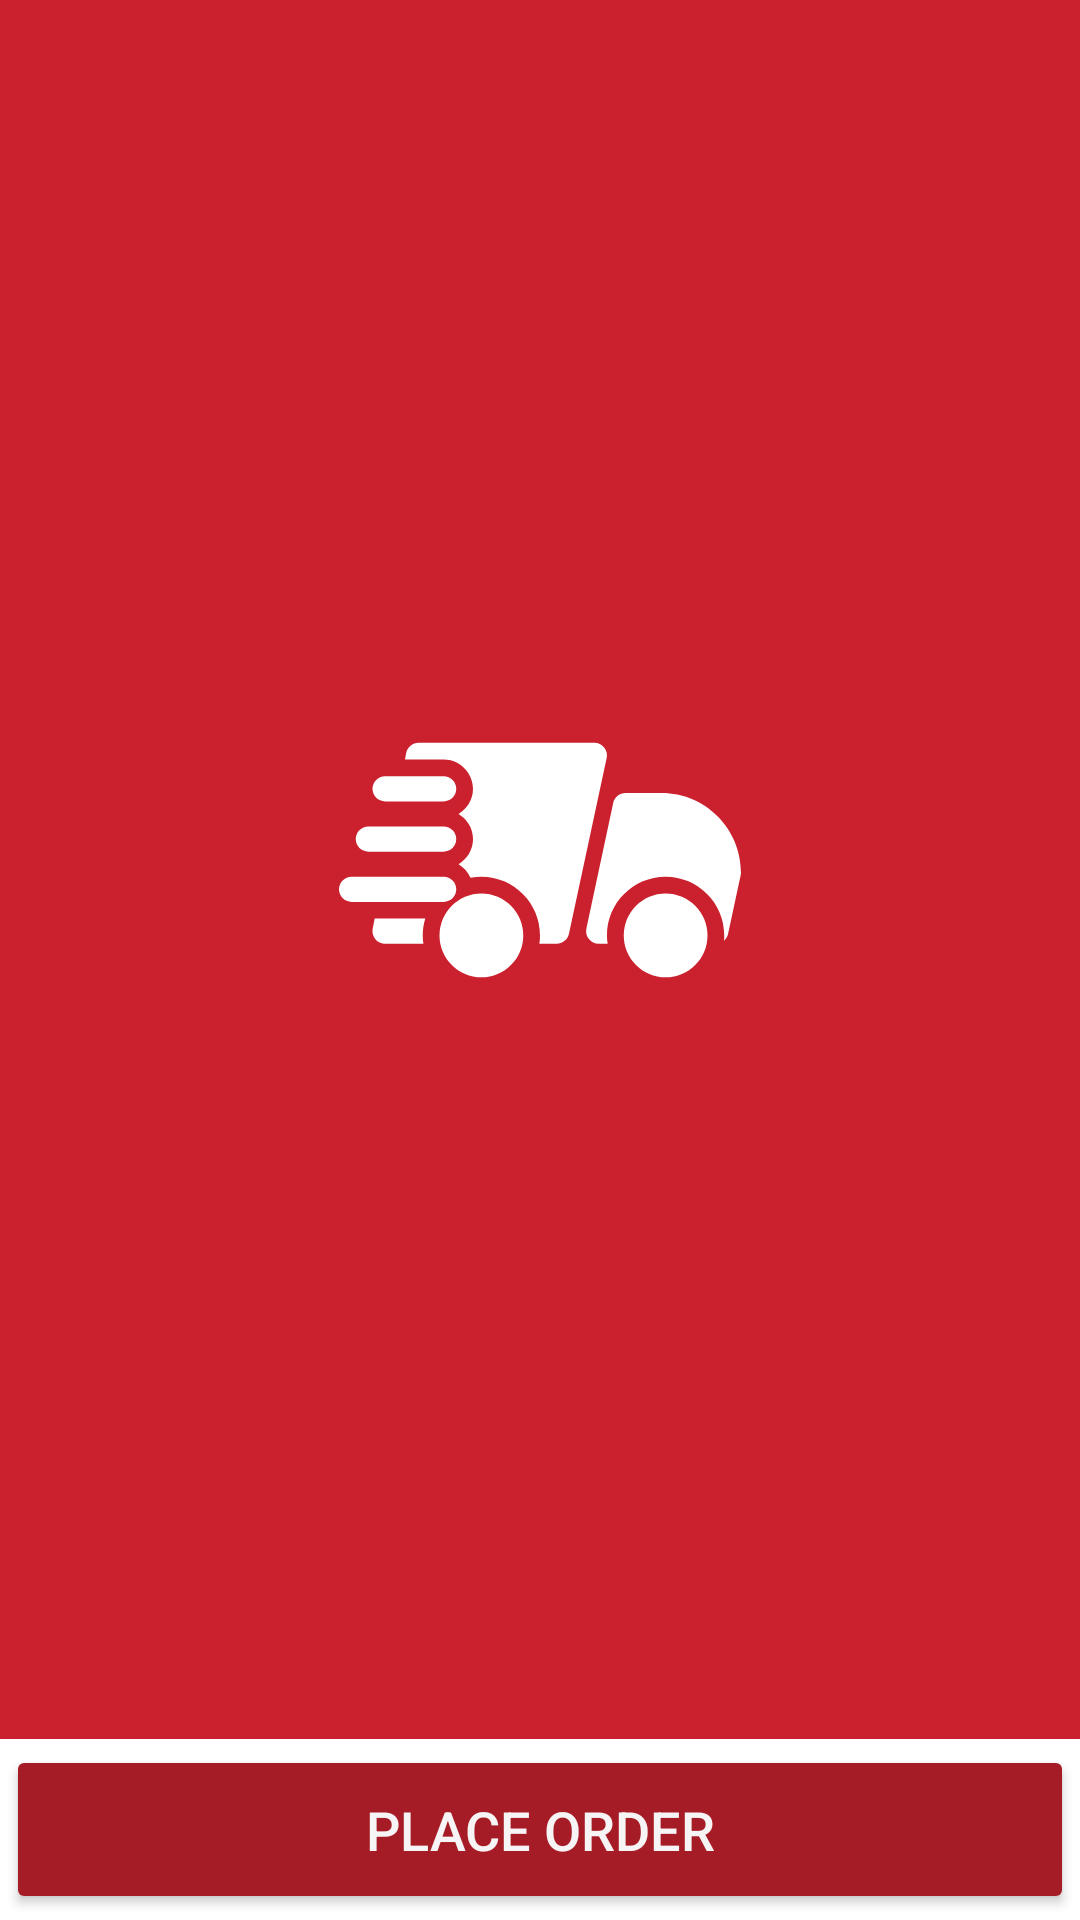

The Android layout XML behind this screen, and the referenced resources:
<!-- AndroidManifest.xml: application theme SplashScreenTheme -->
<!-- res/layout/cart_fragment.xml -->
<?xml version="1.0" encoding="utf-8"?>
<androidx.constraintlayout.widget.ConstraintLayout xmlns:android="http://schemas.android.com/apk/res/android"
    xmlns:app="http://schemas.android.com/apk/res-auto"
    xmlns:tools="http://schemas.android.com/tools"
    android:layout_width="match_parent"
    android:layout_height="match_parent"
    tools:context=".ui.cart.CartFragment">


    <androidx.recyclerview.widget.RecyclerView
        android:id="@+id/cart_list"
        android:layout_width="match_parent"
        android:layout_height="0dp"
        android:clipToPadding="false"
        app:layout_constraintBottom_toBottomOf="parent"
        app:layout_constraintEnd_toEndOf="parent"
        app:layout_constraintHorizontal_bias="0.0"
        app:layout_constraintStart_toStartOf="parent"
        app:layout_constraintTop_toBottomOf="@+id/restaurant_name"
        app:layout_constraintVertical_bias="0.0" />

    <TextView
        android:id="@+id/restaurant_name"
        android:layout_width="match_parent"
        android:layout_height="wrap_content"
        android:ellipsize="end"
        android:textStyle="bold"
        android:paddingHorizontal="18dp"
        android:paddingVertical="4dp"
        android:textSize="18dp"
        android:textColor="@color/dark_red"
        app:layout_constraintEnd_toEndOf="parent"
        app:layout_constraintHorizontal_bias="0.5"
        app:layout_constraintStart_toStartOf="parent"
        app:layout_constraintTop_toTopOf="parent" />


    <FrameLayout
        android:id="@+id/buy_layout"
        android:layout_width="match_parent"
        android:layout_height="wrap_content"
        android:background="@color/white"
        android:padding="2dp"
        app:layout_constraintBottom_toBottomOf="parent"
        app:layout_constraintEnd_toEndOf="parent"
        app:layout_constraintHorizontal_bias="0.5"
        app:layout_constraintStart_toStartOf="parent">

        <Button
            android:id="@+id/place_order_button"
            android:layout_width="match_parent"
            android:layout_height="wrap_content"
            android:backgroundTint="@color/dark_red"
            android:padding="16dp"
            android:text="Place Order"
            android:textColor="@color/whitegrey"
            android:textSize="18sp" />
    </FrameLayout>
</androidx.constraintlayout.widget.ConstraintLayout>
<!-- resources referenced by this layout -->
<resources>
  <color name="dark_red">#A61C26</color>
  <color name="white">#FFFFFFFF</color>
  <color name="whitegrey">#F6F4F4</color>
  <style name="SplashScreenTheme" parent="Theme.AppCompat.Light.NoActionBar">
          <item name="android:windowBackground">@drawable/splash_image</item>
          <item name="android:statusBarColor">@color/red</item>
          <item name="android:navigationBarColor">@color/black</item>
  
  
      </style>
  <!-- drawable splash_image (drawable) -->
  <?xml version="1.0" encoding="utf-8"?>
  <layer-list xmlns:android="http://schemas.android.com/apk/res/android">
      <item android:drawable="@color/red"  />
      <item android:drawable="@drawable/ic_logo" android:gravity="center" android:height="200dp" android:width="200dp"  android:bottom="100dp" />
  </layer-list>
  <color name="red">#cb202d</color>
  <color name="black">#FF000000</color>
  <!-- drawable ic_logo: vector/xml drawable (drawable, 2735 chars, omitted) -->
</resources>
